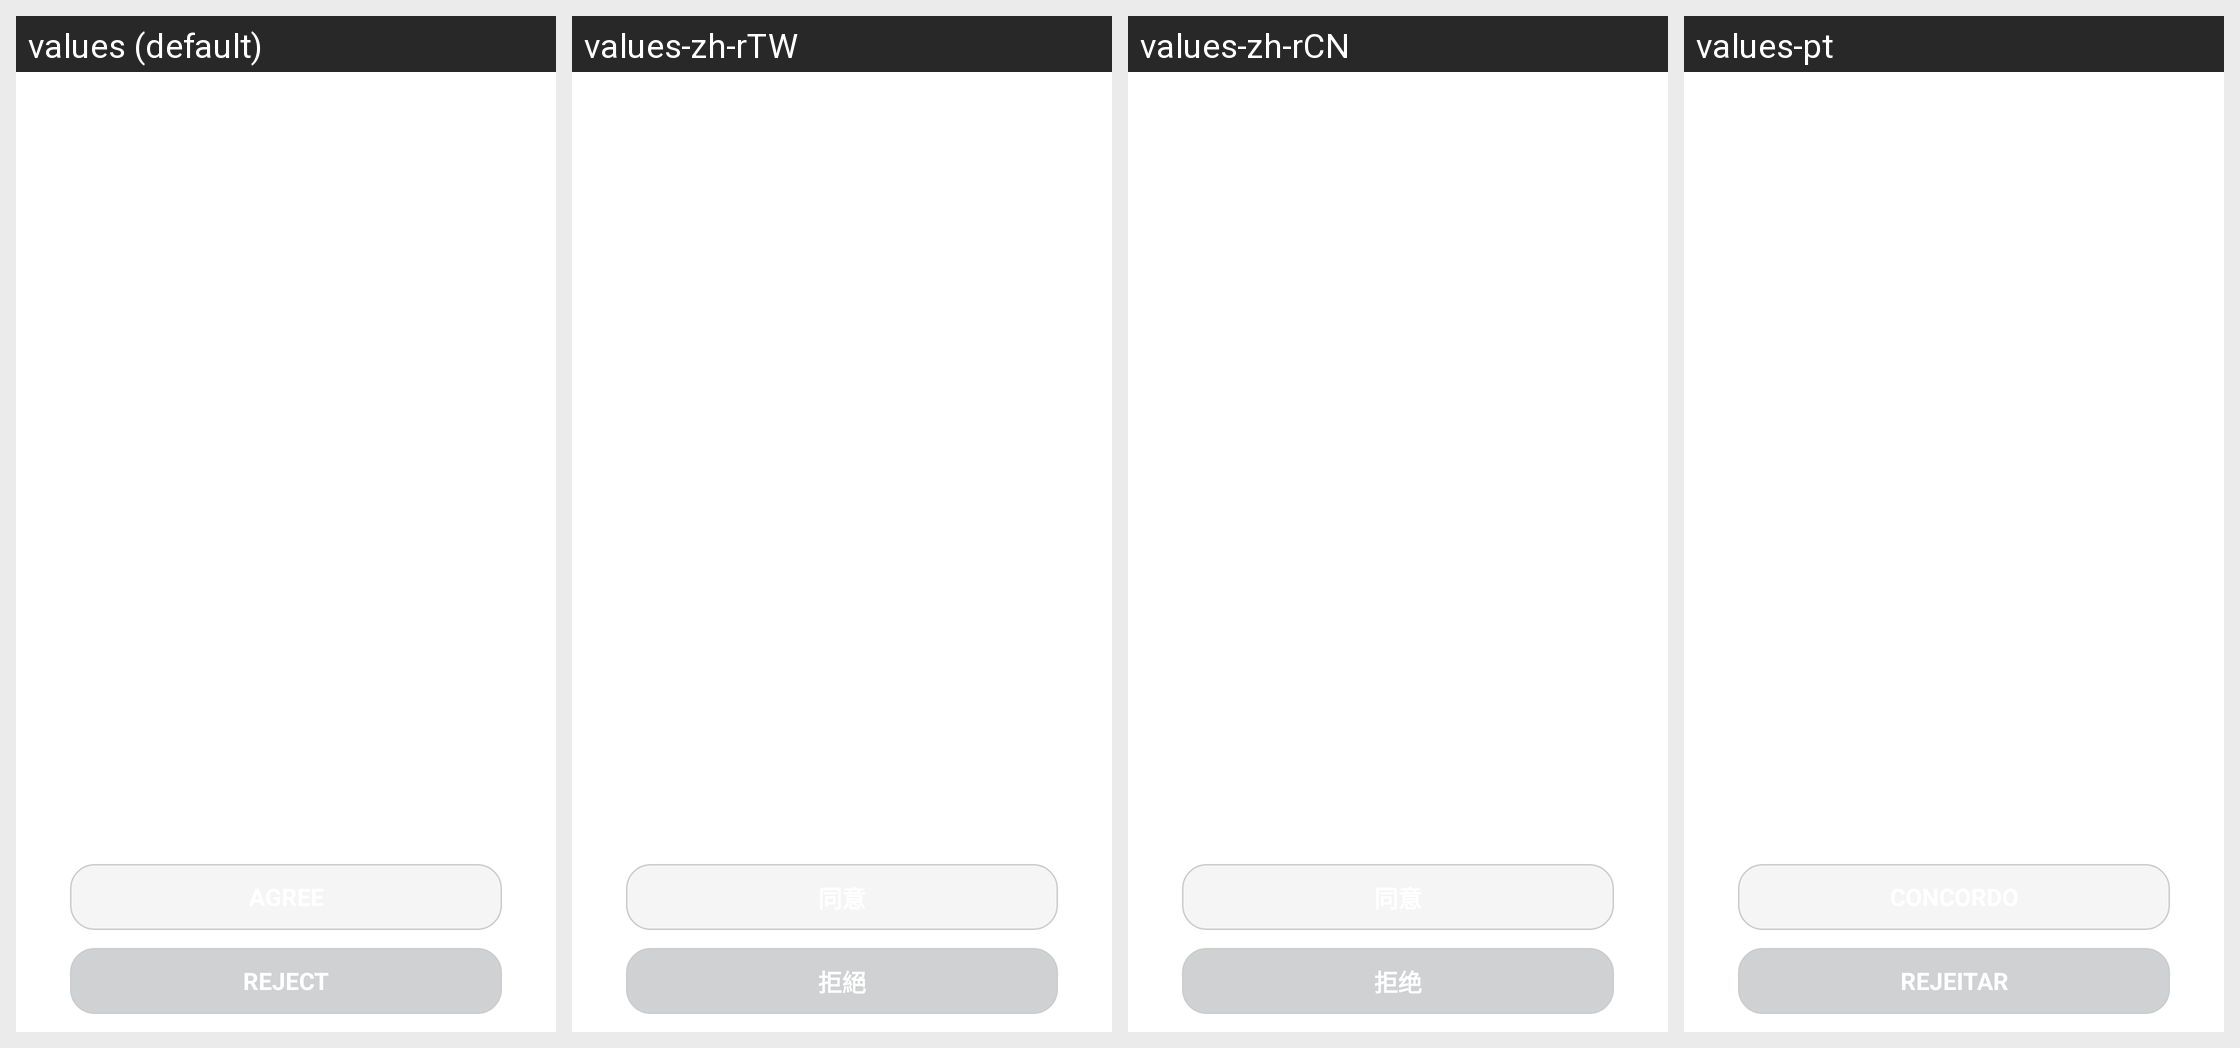

Here is an Android app screen in its default locale and in the app's own translations. Write out the translated-string differences for the strings that appear on this screen.
Android screen res/layout/activity_splash.xml rendered under 4 locales, left to right: values (default), values-zh-rTW, values-zh-rCN, values-pt. Device: Nexus 5 (rendered at 1080×1920; each locale shown at half size, 540×960, under a caption strip naming it); theme Theme.Demo.
Other locales in the repository, not shown: values-ar, values-de, values-en-rGB, values-es, values-fr, values-fr-rCA, values-hi, values-in, values-it, values-ja, values-ko, values-my, values-pt-rBR, values-pt-rPT, values-ru, values-th, values-tr, values-vi, values-zh-rHK.
Strings drawn on this screen, with the default value and each locale's value (text and hints the layout hard-codes, and strings that could not be matched under every locale, appear in the picture but are not listed):

privacy_fragment_negative
  values: Reject
  values-zh-rTW: 拒絕
  values-zh-rCN: 拒绝
  values-pt: Rejeitar

privacy_fragment_agree
  values: Agree
  values-zh-rTW: 同意
  values-zh-rCN: 同意
  values-pt: Concordo
